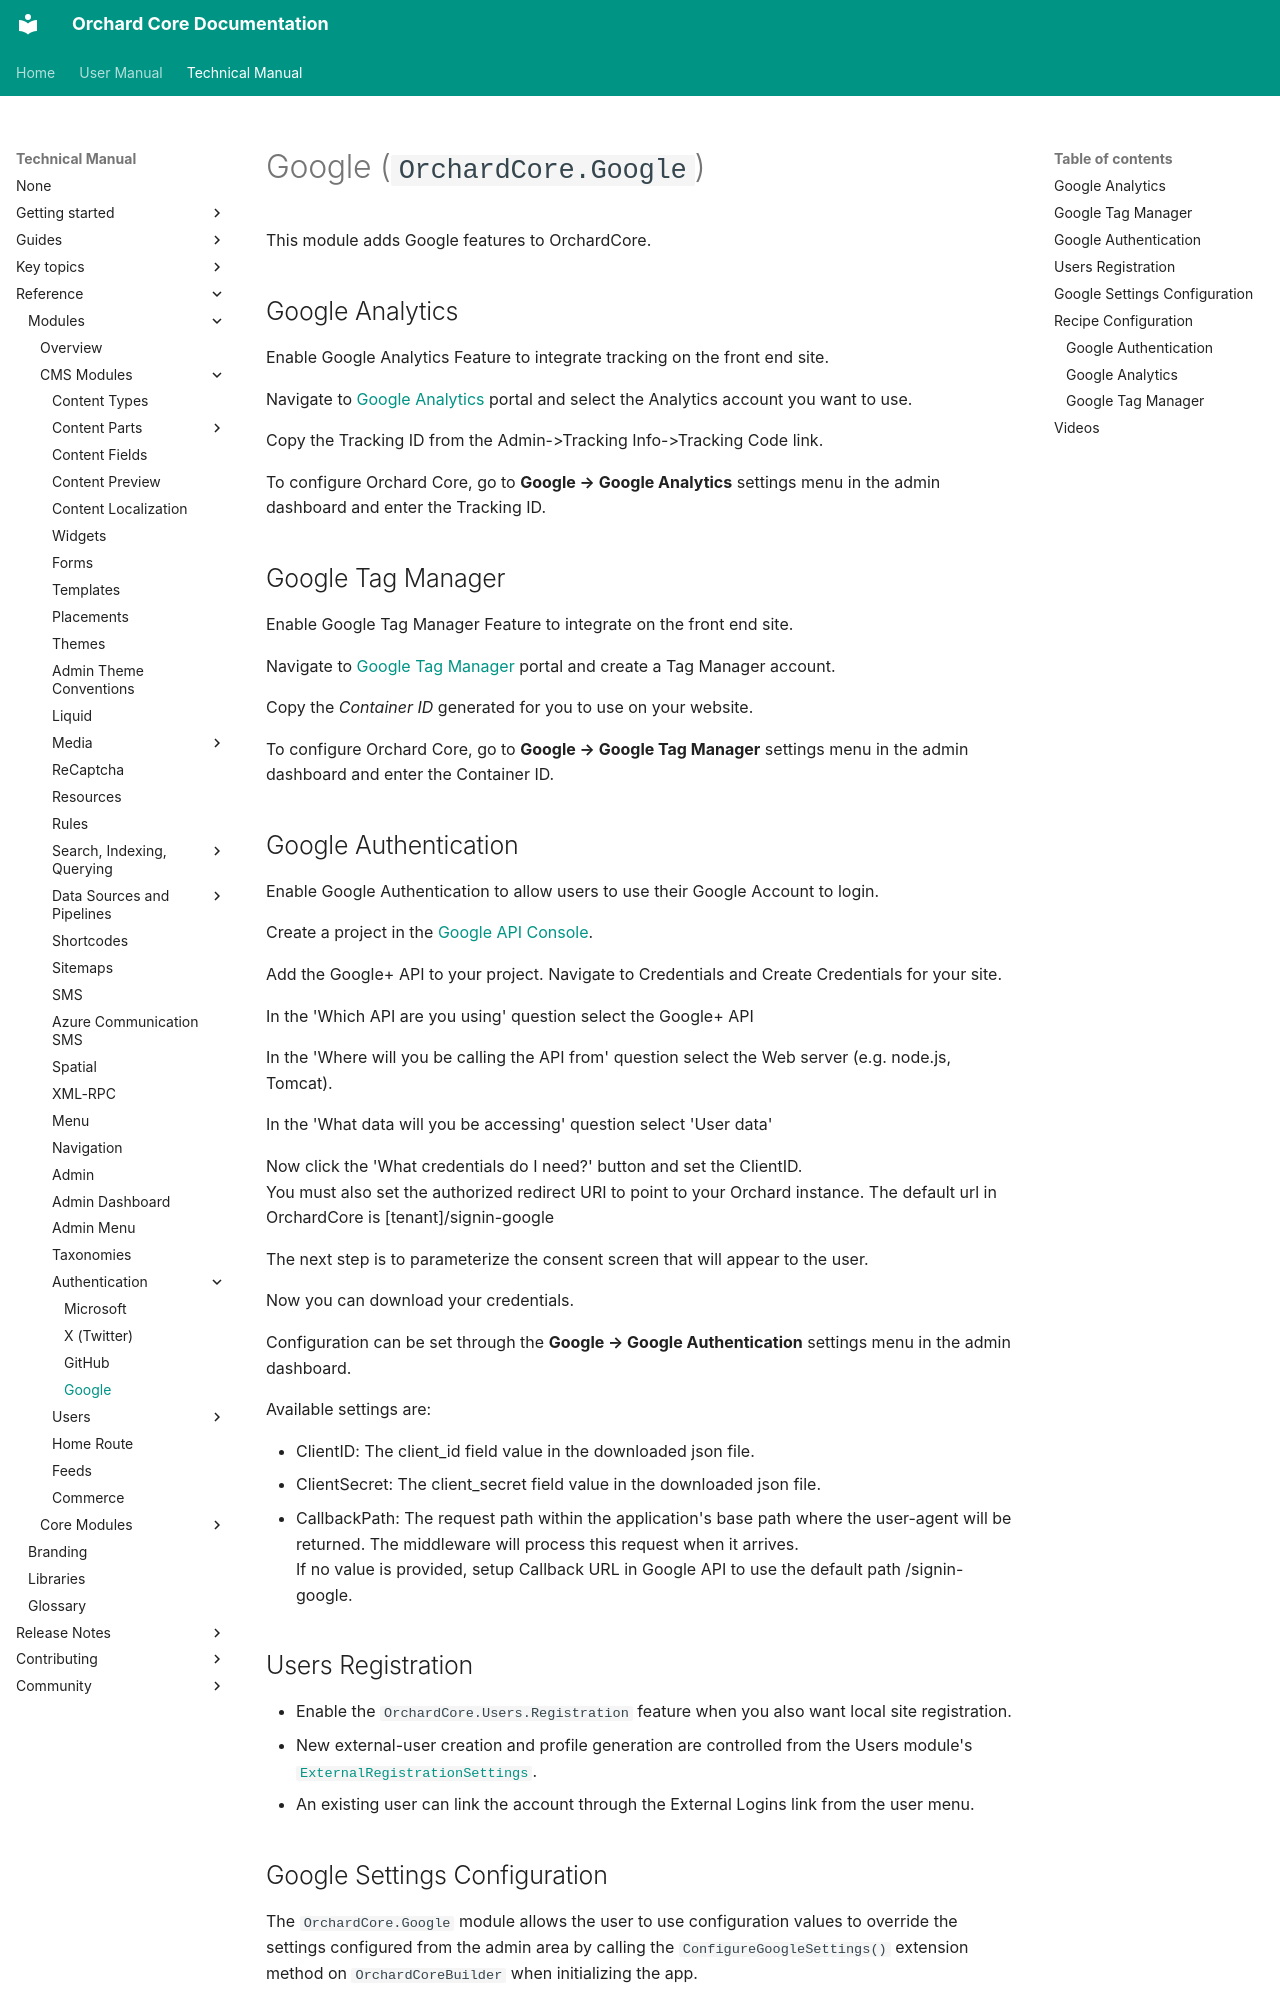

repository: OrchardCMS/OrchardCore · page: reference/modules/Google/index.html · generator: mkdocs

# Google (`OrchardCore.Google`)

This module adds Google features to OrchardCore.

## Google Analytics

Enable Google Analytics Feature to integrate tracking on the front end site.

Navigate to [Google Analytics](https://analytics.google.com/analytics/web) portal and select the Analytics account you want to use.

Copy the Tracking ID from the Admin->Tracking Info->Tracking Code link.

Το configure Orchard Core, go to **Google → Google Analytics** settings menu in the admin dashboard and enter the Tracking ID.

## Google Tag Manager

Enable Google Tag Manager Feature to integrate on the front end site.

Navigate to [Google Tag Manager](https://tagmanager.google.com/) portal and create a Tag Manager account.

Copy the _Container ID_ generated for you to use on your website.

Το configure Orchard Core, go to **Google → Google Tag Manager** settings menu in the admin dashboard and enter the Container ID.

## Google Authentication

Enable Google Authentication to allow users to use their Google Account to login.

Create a project in the [Google API Console](https://console.developers.google.com/projectselector/apis/library).

Add the Google+ API to your project. Navigate to Credentials and Create Credentials for your site.

In the 'Which API are you using' question select the Google+ API

In the 'Where will you be calling the API from' question select the Web server (e.g. node.js, Tomcat).

In the 'What data will you be accessing' question select 'User data'

Now click the 'What credentials do I need?' button and set the ClientID.  
You must also set the authorized redirect URI to point to your Orchard instance. The default url in OrchardCore is [tenant]/signin-google

The next step is to parameterize the consent screen that will appear to the user.

Now you can download your credentials.

Configuration can be set through the **Google → Google Authentication** settings menu in the admin dashboard.

Available settings are:

+ ClientID: The client_id field value in the downloaded json file.
+ ClientSecret: The client_secret field value in the downloaded json file.
+ CallbackPath: The request path within the application's base path where the user-agent will be returned. The middleware will process this request when it arrives.  
If no value is provided, setup Callback URL in Google API to use the default path /signin-google.
